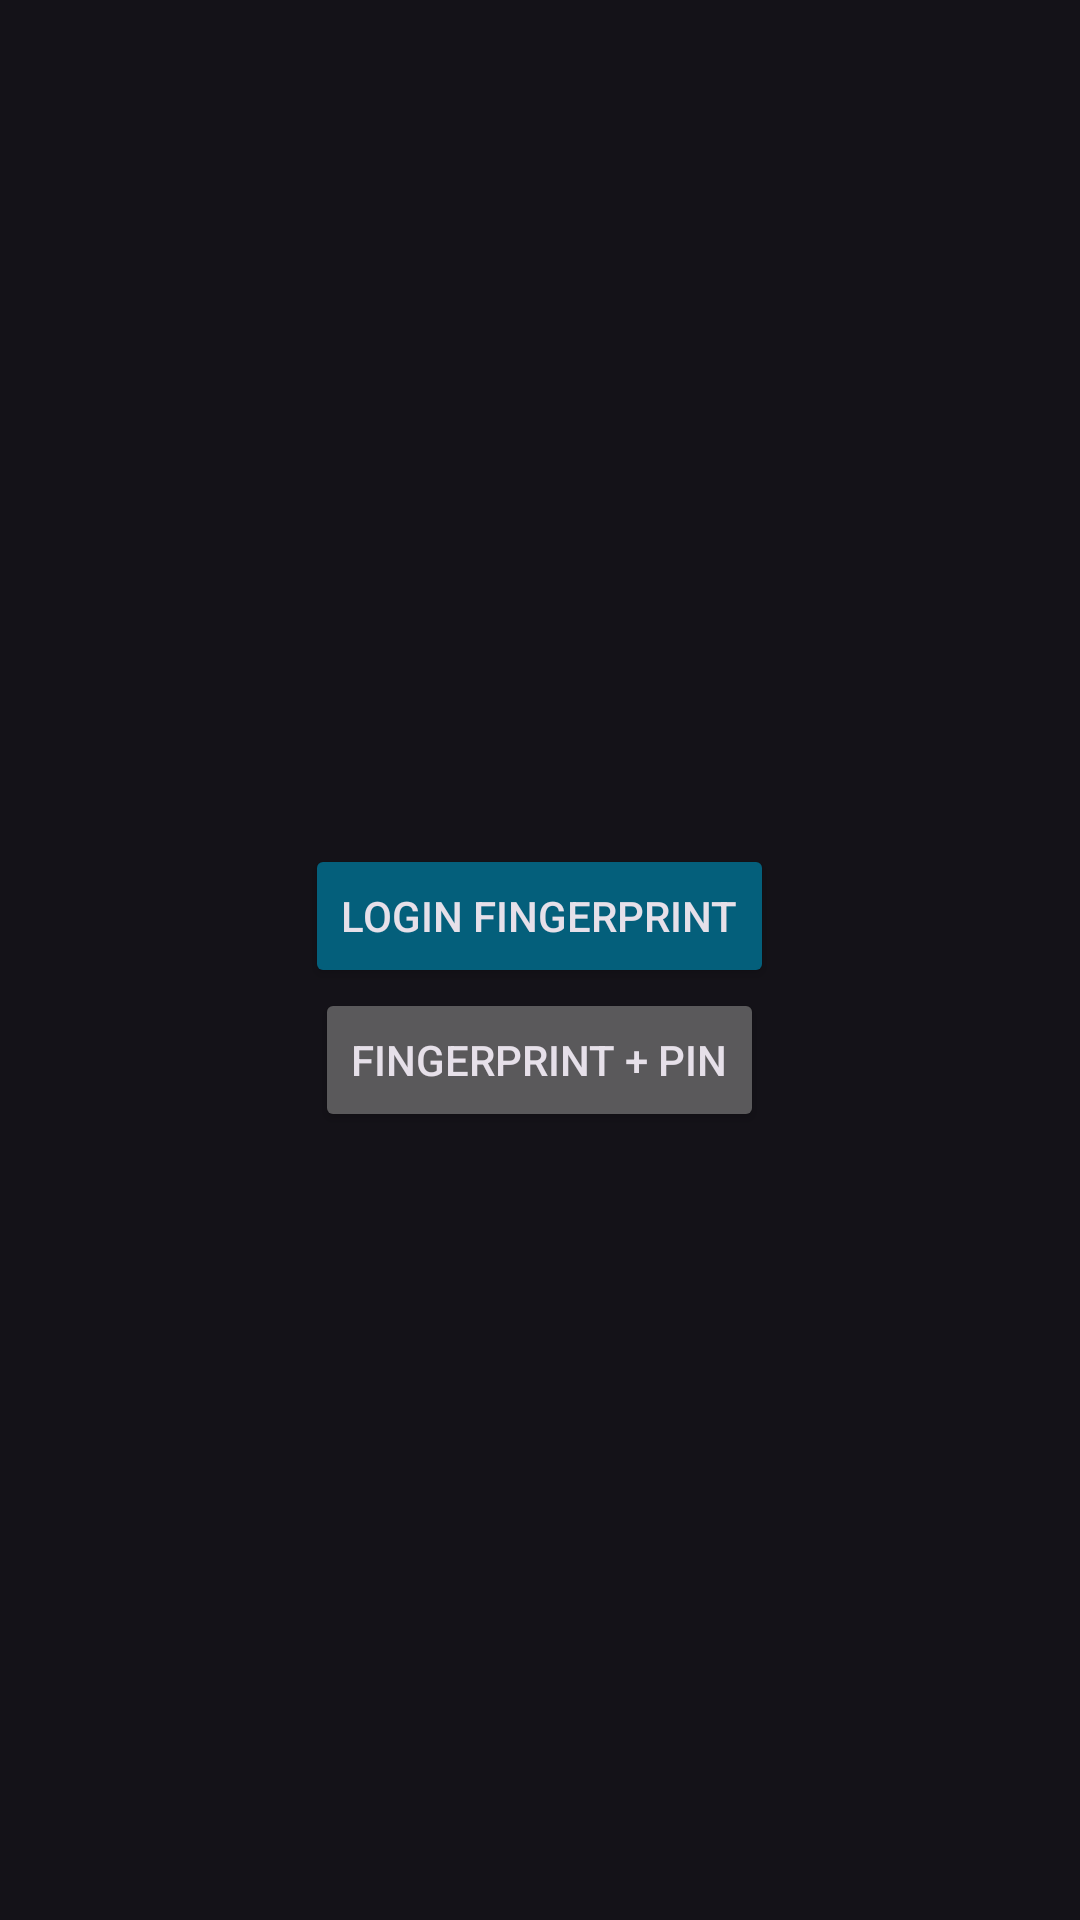

Here is an Android app screen rendered from its layout file. Give the layout XML and the strings, colors and styles it references.
<!-- AndroidManifest.xml: application theme Theme.SnapGallery -->
<!-- res/layout/activity_hidden_multimedia.xml -->
<?xml version="1.0" encoding="utf-8"?>
<androidx.appcompat.widget.LinearLayoutCompat xmlns:android="http://schemas.android.com/apk/res/android"
    xmlns:app="http://schemas.android.com/apk/res-auto"
    xmlns:tools="http://schemas.android.com/tools"
    android:layout_width="match_parent"
    android:layout_height="match_parent"
    android:gravity="center"
    android:orientation="vertical"
    tools:context=".activity.HiddenMultimedia">

    <ImageView
        android:layout_width="wrap_content"
        android:layout_height="wrap_content"
        android:layout_centerInParent="true"
        android:maxWidth="96dp"
        android:src="@drawable/baseline_fingerprint_24" />
    <TextView
        android:layout_width="wrap_content"
        android:layout_height="wrap_content"
        android:text=""
        android:id="@+id/tx_info"/>
    <Button
        android:layout_width="wrap_content"
        android:layout_height="wrap_content"
        android:text="Login Fingerprint"
        android:backgroundTint="@color/lightBlue"
        android:layout_centerInParent="true"
        android:id="@+id/btn_fp"
        />
    <Button
        android:layout_width="wrap_content"
        android:layout_height="wrap_content"
        android:text="Fingerprint + PIN"
        android:layout_centerInParent="true"
        android:id="@+id/btn_fppin"
        />
</androidx.appcompat.widget.LinearLayoutCompat>
<!-- resources referenced by this layout -->
<resources>
  <color name="lightBlue">#045f7b</color>
  <style name="Theme.SnapGallery" parent="Base.Theme.SnapGallery" />
  <style name="Base.Theme.SnapGallery" parent="Theme.Material3.Dark.NoActionBar">
          
          
          <item name="colorPrimary">@color/lightBlue</item>
          <item name="colorPrimaryVariant">@color/lightBlue</item>
          <item name="android:statusBarColor">@color/lightBlue</item>
      </style>
</resources>
